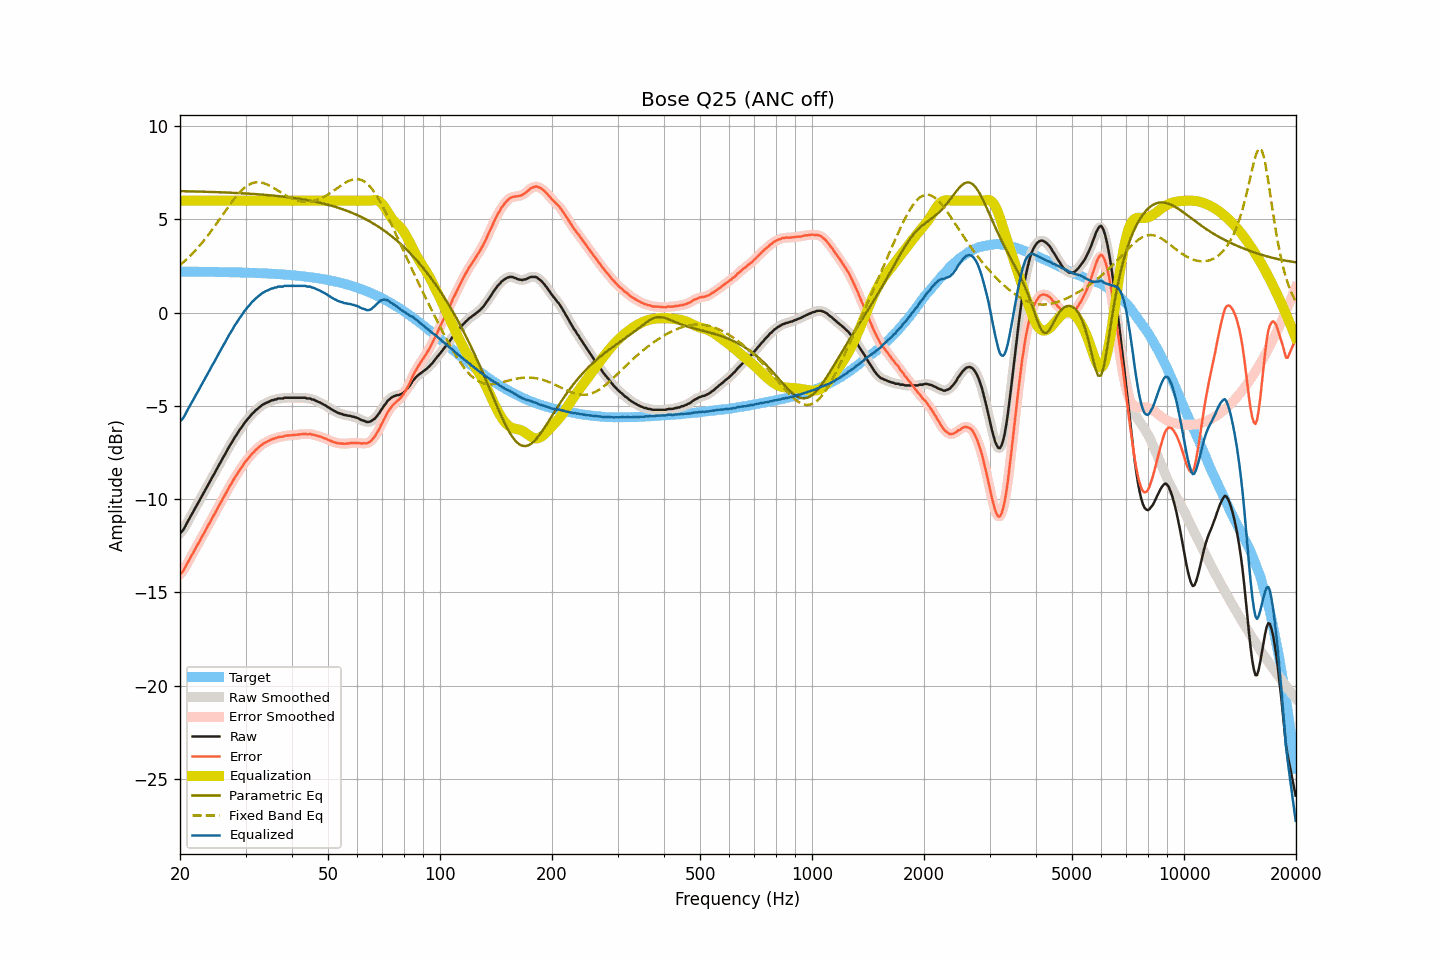

Source data for this figure (header and first rows):
frequency, raw, smoothed, error, error_smoothed, equalization, parametric_eq, fixed_band_eq, equalized_raw, equalized_smoothed, target
20.00, -11.82, -11.84, -14.03, -14.04, 6.00, 6.52, 2.55, -5.82, -5.84, 2.20
20.20, -11.75, -11.74, -13.95, -13.94, 6.00, 6.51, 2.62, -5.75, -5.74, 2.20
20.40, -11.65, -11.63, -13.85, -13.83, 6.00, 6.51, 2.70, -5.65, -5.63, 2.20
20.61, -11.51, -11.50, -13.71, -13.70, 6.00, 6.51, 2.77, -5.51, -5.50, 2.20
20.81, -11.33, -11.34, -13.53, -13.54, 6.00, 6.51, 2.85, -5.33, -5.34, 2.20
21.02, -11.17, -11.18, -13.37, -13.38, 6.00, 6.51, 2.93, -5.17, -5.18, 2.20
21.23, -11.02, -11.02, -13.22, -13.22, 6.00, 6.50, 3.02, -5.02, -5.02, 2.20
21.44, -10.86, -10.87, -13.06, -13.06, 6.00, 6.50, 3.10, -4.86, -4.87, 2.20
21.66, -10.72, -10.71, -12.91, -12.91, 6.00, 6.50, 3.19, -4.72, -4.71, 2.20
21.87, -10.55, -10.55, -12.75, -12.75, 6.00, 6.50, 3.28, -4.55, -4.55, 2.19
22.09, -10.40, -10.40, -12.60, -12.60, 6.00, 6.50, 3.38, -4.40, -4.40, 2.19
22.31, -10.24, -10.25, -12.44, -12.44, 6.00, 6.49, 3.47, -4.24, -4.25, 2.19
22.54, -10.10, -10.09, -12.29, -12.28, 6.00, 6.49, 3.57, -4.10, -4.09, 2.19
22.76, -9.93, -9.94, -12.12, -12.13, 6.00, 6.49, 3.67, -3.93, -3.94, 2.19
22.99, -9.78, -9.78, -11.97, -11.97, 6.00, 6.49, 3.78, -3.78, -3.78, 2.19
23.22, -9.63, -9.62, -11.81, -11.81, 6.00, 6.48, 3.88, -3.63, -3.62, 2.19
23.45, -9.46, -9.47, -11.65, -11.66, 6.00, 6.48, 3.99, -3.46, -3.47, 2.19
23.69, -9.32, -9.31, -11.50, -11.50, 6.00, 6.48, 4.10, -3.32, -3.31, 2.19
23.92, -9.15, -9.15, -11.34, -11.34, 6.00, 6.48, 4.21, -3.15, -3.15, 2.19
24.16, -9.00, -9.00, -11.19, -11.18, 6.00, 6.47, 4.33, -3.00, -3.00, 2.18
24.40, -8.83, -8.84, -11.02, -11.03, 6.00, 6.47, 4.45, -2.83, -2.84, 2.18
24.65, -8.70, -8.69, -10.88, -10.87, 6.00, 6.47, 4.57, -2.70, -2.69, 2.18
24.89, -8.53, -8.53, -10.71, -10.71, 6.00, 6.46, 4.68, -2.53, -2.53, 2.18
25.14, -8.36, -8.37, -10.54, -10.55, 6.00, 6.46, 4.81, -2.36, -2.37, 2.18
25.39, -8.21, -8.21, -10.39, -10.39, 6.00, 6.46, 4.93, -2.21, -2.21, 2.18
25.65, -8.07, -8.05, -10.24, -10.23, 6.00, 6.45, 5.05, -2.07, -2.05, 2.18
25.91, -7.90, -7.90, -10.07, -10.08, 6.00, 6.45, 5.18, -1.90, -1.90, 2.17
26.16, -7.74, -7.75, -9.92, -9.92, 6.00, 6.45, 5.30, -1.74, -1.75, 2.17
26.43, -7.61, -7.59, -9.78, -9.77, 6.00, 6.44, 5.43, -1.61, -1.59, 2.17
26.69, -7.44, -7.44, -9.61, -9.61, 6.00, 6.44, 5.55, -1.44, -1.44, 2.17
26.96, -7.28, -7.29, -9.44, -9.46, 6.00, 6.44, 5.67, -1.28, -1.29, 2.17
27.23, -7.14, -7.14, -9.30, -9.30, 6.00, 6.43, 5.79, -1.14, -1.14, 2.17
27.50, -7.00, -6.99, -9.16, -9.15, 6.00, 6.43, 5.91, -1.00, -0.99, 2.16
27.77, -6.85, -6.85, -9.02, -9.01, 6.00, 6.42, 6.02, -0.85, -0.85, 2.16
28.05, -6.69, -6.71, -8.85, -8.87, 6.00, 6.42, 6.14, -0.69, -0.71, 2.16
28.33, -6.57, -6.57, -8.73, -8.73, 6.00, 6.42, 6.24, -0.57, -0.57, 2.16
28.62, -6.44, -6.43, -8.59, -8.59, 6.00, 6.41, 6.35, -0.44, -0.43, 2.16
28.90, -6.30, -6.31, -8.46, -8.47, 6.00, 6.41, 6.44, -0.30, -0.31, 2.15
29.19, -6.18, -6.18, -8.34, -8.33, 6.00, 6.40, 6.53, -0.18, -0.18, 2.15
29.48, -6.06, -6.06, -8.21, -8.21, 6.00, 6.40, 6.61, -0.06, -0.06, 2.15
29.78, -5.93, -5.94, -8.07, -8.08, 6.00, 6.39, 6.69, 0.07, 0.06, 2.15
30.08, -5.83, -5.82, -7.97, -7.97, 6.00, 6.39, 6.76, 0.17, 0.18, 2.14
30.38, -5.72, -5.72, -7.86, -7.86, 6.00, 6.38, 6.82, 0.28, 0.28, 2.14
30.68, -5.62, -5.62, -7.76, -7.75, 6.00, 6.38, 6.87, 0.38, 0.38, 2.14
30.99, -5.52, -5.52, -7.65, -7.65, 6.00, 6.37, 6.91, 0.48, 0.48, 2.14
31.30, -5.41, -5.42, -7.54, -7.55, 6.00, 6.37, 6.94, 0.59, 0.58, 2.13
31.61, -5.34, -5.33, -7.47, -7.46, 6.00, 6.36, 6.97, 0.66, 0.67, 2.13
31.93, -5.25, -5.25, -7.37, -7.38, 6.00, 6.35, 6.98, 0.75, 0.75, 2.13
32.24, -5.17, -5.17, -7.30, -7.30, 6.00, 6.35, 6.99, 0.83, 0.83, 2.12
32.57, -5.10, -5.10, -7.21, -7.22, 6.00, 6.34, 6.99, 0.90, 0.90, 2.12
32.89, -5.03, -5.03, -7.15, -7.15, 6.00, 6.34, 6.98, 0.97, 0.97, 2.12
33.22, -4.96, -4.97, -7.08, -7.08, 6.00, 6.33, 6.96, 1.04, 1.03, 2.11
33.55, -4.91, -4.91, -7.02, -7.02, 6.00, 6.32, 6.94, 1.09, 1.09, 2.11
33.89, -4.86, -4.87, -6.97, -6.97, 6.00, 6.31, 6.91, 1.14, 1.13, 2.10
34.23, -4.82, -4.83, -6.92, -6.93, 6.00, 6.31, 6.88, 1.18, 1.17, 2.10
34.57, -4.79, -4.78, -6.89, -6.88, 6.00, 6.30, 6.84, 1.21, 1.22, 2.10
34.92, -4.75, -4.75, -6.84, -6.84, 6.00, 6.29, 6.79, 1.25, 1.25, 2.09
35.27, -4.71, -4.71, -6.79, -6.80, 6.00, 6.28, 6.75, 1.29, 1.29, 2.09
35.62, -4.69, -4.69, -6.78, -6.77, 6.00, 6.28, 6.70, 1.31, 1.31, 2.08
35.97, -4.65, -4.66, -6.73, -6.74, 6.00, 6.27, 6.64, 1.35, 1.34, 2.08
... 635 more rows
